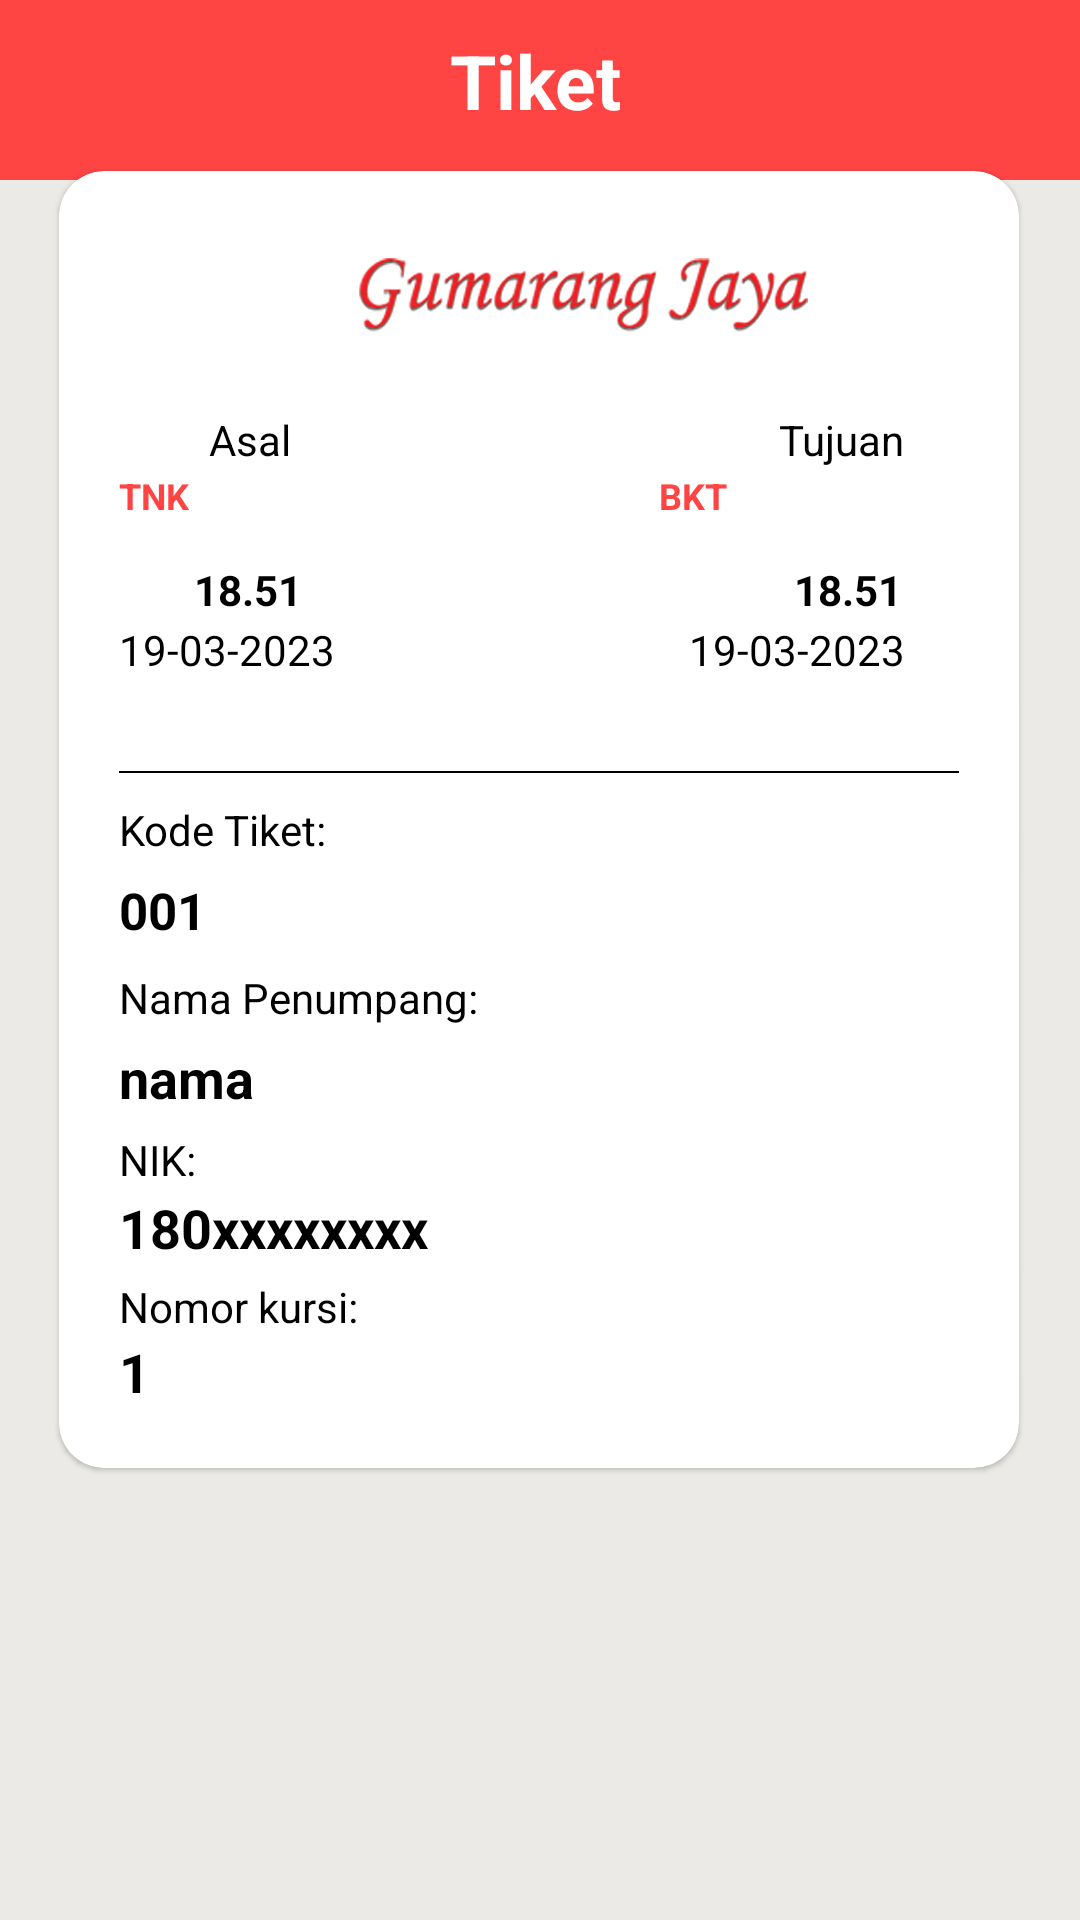

Here is an Android app screen rendered from its layout file. Give the layout XML and the strings, colors and styles it references.
<!-- AndroidManifest.xml: application theme Theme.SoGu -->
<!-- res/layout/activity_detail_tiket.xml -->
<?xml version="1.0" encoding="utf-8"?>
<androidx.constraintlayout.widget.ConstraintLayout xmlns:android="http://schemas.android.com/apk/res/android"
    android:layout_width="match_parent"
    android:layout_height="match_parent"
    xmlns:app="http://schemas.android.com/apk/res-auto"
    xmlns:tools="http://schemas.android.com/tools"
    android:background="@color/abu">

    <RelativeLayout
        android:id="@+id/container_layout"
        android:layout_width="0dp"
        android:layout_height="0dp"
        tools:ignore="MissingConstraints" />

    <LinearLayout
        android:id="@+id/linearLayout"
        android:layout_width="440dp"
        android:layout_height="60dp"
        android:background="@color/red"
        app:layout_constraintBottom_toBottomOf="parent"
        app:layout_constraintTop_toTopOf="parent"
        app:layout_constraintVertical_bias="0.0"
        tools:layout_editor_absoluteX="0dp"
        tools:ignore="MissingConstraints">

        <TextView
            android:layout_width="wrap_content"
            android:layout_height="wrap_content"
            android:layout_marginLeft="150dp"
            android:layout_marginTop="10dp"
            android:text="Tiket"
            android:textColor="@color/white"
            android:textSize="25dp"
            android:textStyle="bold" />
    </LinearLayout>

    <com.google.android.material.card.MaterialCardView
        android:id="@+id/materialCardView"
        android:layout_width="320dp"
        android:layout_height="wrap_content"
        app:cardCornerRadius="15dp"
        app:layout_constraintBottom_toBottomOf="parent"
        app:layout_constraintEnd_toEndOf="parent"
        app:layout_constraintHorizontal_bias="0.494"
        app:layout_constraintStart_toStartOf="parent"
        app:layout_constraintTop_toTopOf="parent"
        app:layout_constraintVertical_bias="0.274">

        <ImageView
            android:layout_width="150dp"
            android:layout_height="80dp"
            android:layout_marginLeft="100dp"
            android:src="@drawable/logo_gumarang" />

        <TextView
            android:layout_width="wrap_content"
            android:layout_height="wrap_content"
            android:layout_marginLeft="50dp"
            android:layout_marginTop="80dp"
            android:text="Asal"
            android:textColor="@color/black" />

        <TextView
            android:id="@+id/asal"
            android:layout_width="wrap_content"
            android:layout_height="wrap_content"
            android:layout_marginLeft="20dp"
            android:layout_marginTop="100dp"
            android:text="TNK"
            android:textColor="@color/red"
            android:textSize="12dp"
            android:textStyle="bold" />

        <TextView
            android:id="@+id/jambrkt"
            android:layout_width="wrap_content"
            android:layout_height="wrap_content"
            android:layout_marginLeft="45dp"
            android:layout_marginTop="130dp"
            android:text="18.51"
            android:textColor="@color/black"
            android:textStyle="bold" />

        <TextView
            android:id="@+id/tglbrkt"
            android:layout_width="wrap_content"
            android:layout_height="wrap_content"
            android:layout_marginLeft="20dp"
            android:layout_marginTop="150dp"
            android:text="19-03-2023"
            android:textColor="@color/black" />

        <TextView
            android:layout_width="wrap_content"
            android:layout_height="wrap_content"
            android:layout_marginLeft="240dp"
            android:layout_marginTop="80dp"
            android:text="Tujuan"
            android:textColor="@color/black" />

        <TextView
            android:id="@+id/tujuan"
            android:layout_width="wrap_content"
            android:layout_height="wrap_content"
            android:layout_marginLeft="200dp"
            android:layout_marginRight="10dp"
            android:layout_marginTop="100dp"
            android:text="BKT"
            android:textColor="@color/red"
            android:textSize="12dp"
            android:textStyle="bold" />

        <TextView
            android:id="@+id/jamsampai"
            android:layout_width="wrap_content"
            android:layout_height="wrap_content"
            android:layout_marginLeft="245dp"
            android:layout_marginTop="130dp"
            android:text="18.51"
            android:textColor="@color/black"
            android:textStyle="bold" />

        <TextView
            android:id="@+id/tglsampai"
            android:layout_width="wrap_content"
            android:layout_height="wrap_content"
            android:layout_marginLeft="210dp"
            android:layout_marginRight="10dp"
            android:layout_marginTop="150dp"
            android:text="19-03-2023"
            android:textColor="@color/black" />

        <View
            android:layout_width="280dp"
            android:layout_height="0.8dp"
            android:layout_marginLeft="20dp"
            android:layout_marginTop="200dp"
            android:background="@color/black"
            android:visibility="visible" />

        <TextView
            android:layout_width="wrap_content"
            android:layout_height="wrap_content"
            android:layout_marginLeft="20dp"
            android:layout_marginTop="210dp"
            android:text="Kode Tiket:"
            android:textColor="@color/black" />


        <TextView
            android:id="@+id/kode"
            android:layout_width="wrap_content"
            android:layout_height="wrap_content"
            android:layout_marginLeft="20dp"
            android:layout_marginTop="235dp"
            android:text="001"
            android:textColor="@color/black"
            android:textSize="17dp"
            android:textStyle="bold" />

        <TextView
            android:layout_width="wrap_content"
            android:layout_height="wrap_content"
            android:layout_marginLeft="20dp"
            android:layout_marginTop="266dp"
            android:text="Nama Penumpang:"
            android:textColor="@color/black" />

        <TextView
            android:id="@+id/nama"
            android:layout_width="wrap_content"
            android:layout_height="wrap_content"
            android:layout_marginLeft="20dp"
            android:layout_marginTop="290dp"
            android:text="nama"
            android:textColor="@color/black"
            android:textSize="18sp"
            android:textStyle="bold" />

        <TextView
            android:layout_width="wrap_content"
            android:layout_height="wrap_content"
            android:layout_marginLeft="20dp"
            android:layout_marginTop="320dp"
            android:text="NIK:"
            android:textColor="@color/black" />

        <TextView
            android:id="@+id/nik"
            android:layout_width="wrap_content"
            android:layout_height="wrap_content"
            android:layout_marginLeft="20dp"
            android:layout_marginTop="340dp"
            android:text="180xxxxxxxx"
            android:textColor="@color/black"
            android:textSize="18sp"
            android:textStyle="bold" />

        <TextView
            android:layout_width="wrap_content"
            android:layout_height="wrap_content"
            android:layout_marginLeft="20dp"
            android:layout_marginTop="369dp"
            android:text="Nomor kursi:"
            android:textColor="@color/black" />

        <TextView
            android:id="@+id/kursi"
            android:layout_width="wrap_content"
            android:layout_height="wrap_content"
            android:layout_marginLeft="20dp"
            android:layout_marginTop="388dp"
            android:layout_marginBottom="20dp"
            android:text="1"
            android:textColor="@color/black"
            android:textSize="18sp"
            android:textStyle="bold" />
    </com.google.android.material.card.MaterialCardView>
</androidx.constraintlayout.widget.ConstraintLayout>
<!-- resources referenced by this layout -->
<resources>
  <color name="abu">#EBEAE6</color>
  <color name="black">#FF000000</color>
  <color name="red">@android:color/holo_red_light</color>
  <color name="white">#FFFFFFFF</color>
  <!-- drawable logo_gumarang: png bitmap (drawable, 301565 bytes) -->
  <style name="Theme.SoGu" parent="Theme.MaterialComponents.Light.NoActionBar">
          
          <item name="colorPrimary">@color/red</item>
          <item name="colorPrimaryVariant">@color/red</item>
          <item name="colorOnPrimary">@color/white </item>
          
          <item name="colorSecondary">@color/red</item>
          <item name="colorSecondaryVariant">@color/red</item>
          <item name="colorOnSecondary">@color/red</item>
          
          <item name="android:statusBarColor">?attr/colorPrimaryVariant</item>
          
      </style>
</resources>
